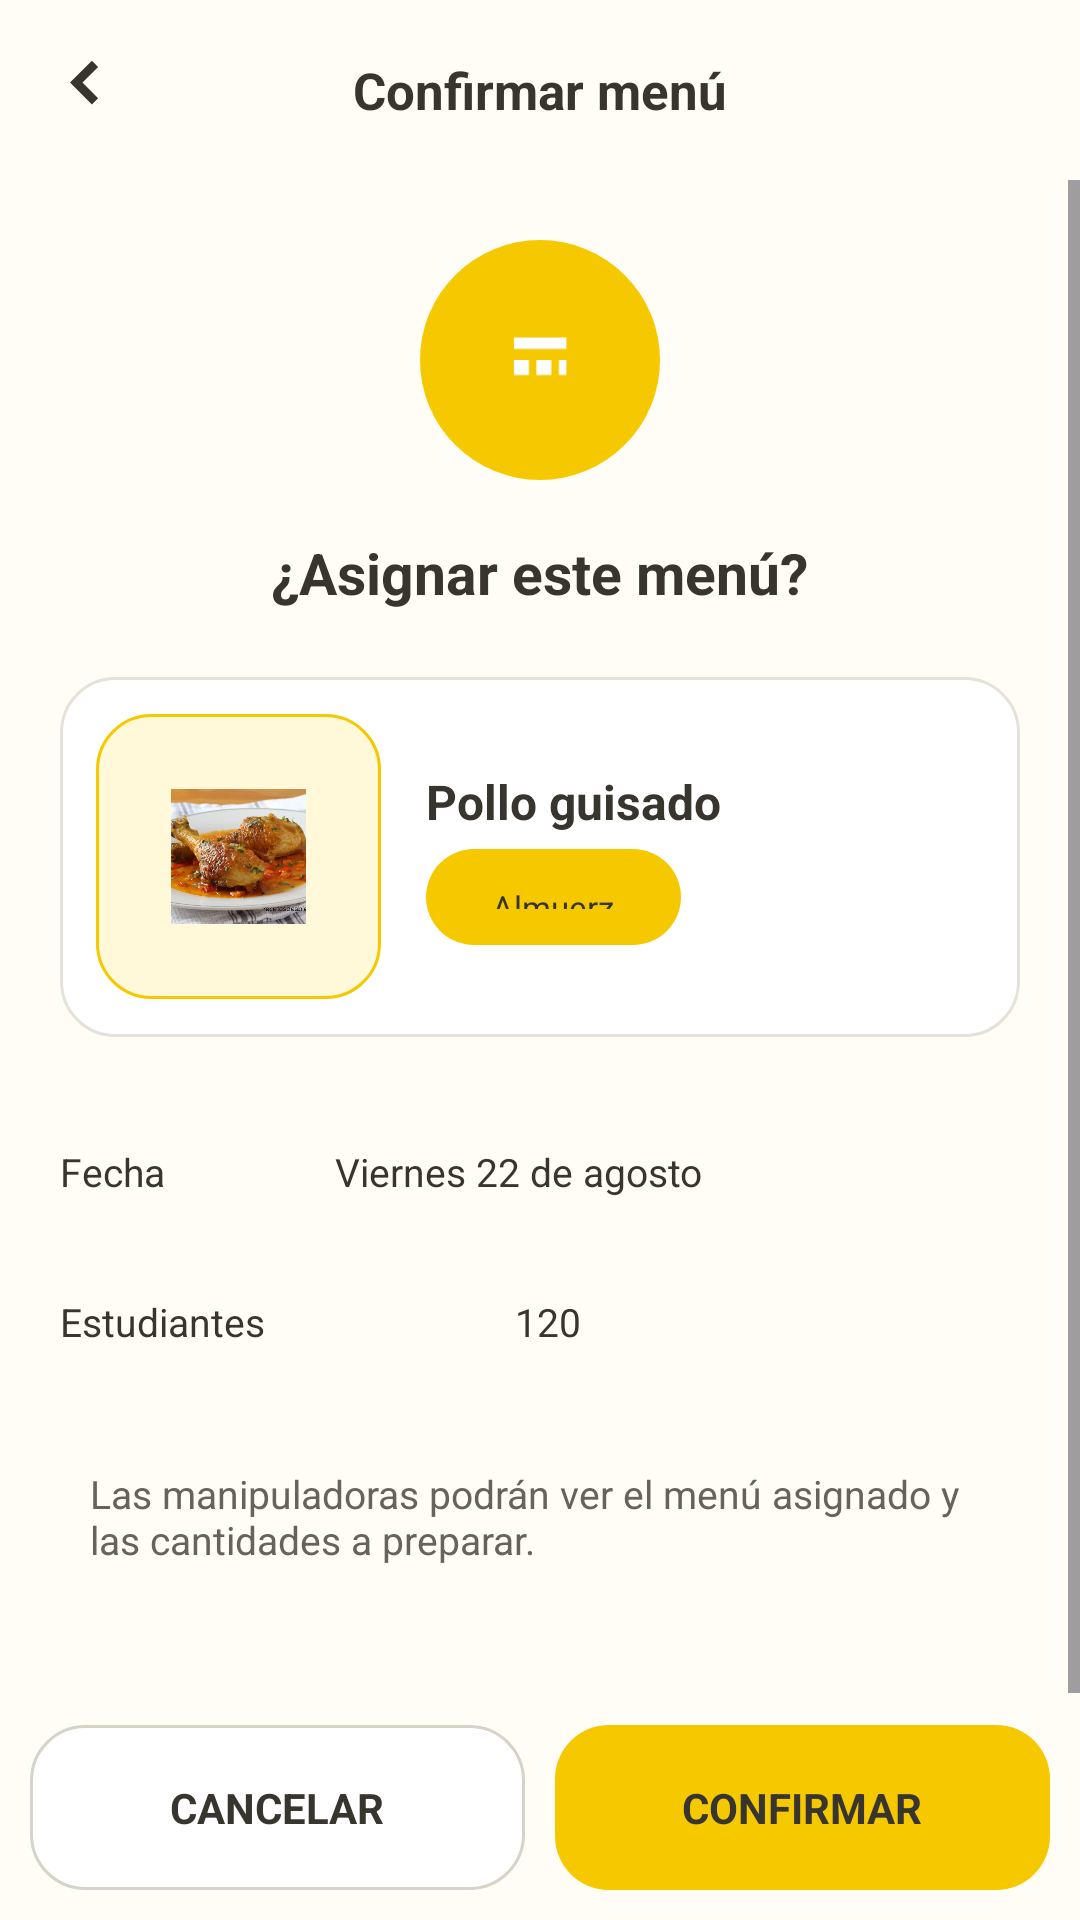

Write the Android layout XML for this screen, with the resource values it uses.
<!-- AndroidManifest.xml: application theme Theme.ManipuladoraJ -->
<!-- res/layout/activity_confirmar_menu.xml -->
<?xml version="1.0" encoding="utf-8"?>
<LinearLayout
    xmlns:android="http://schemas.android.com/apk/res/android"
    android:layout_width="match_parent"
    android:layout_height="match_parent"
    android:orientation="vertical"
    android:background="#FFFDF5">

    <RelativeLayout
        android:layout_width="match_parent"
        android:layout_height="60dp"
        android:padding="15dp">

        <ImageView
            android:id="@+id/btnVolver"
            android:layout_width="25dp"
            android:layout_height="25dp"
            android:src="@drawable/ic_flecha_izquierda"/>

        <TextView
            android:layout_width="wrap_content"
            android:layout_height="wrap_content"
            android:layout_centerInParent="true"
            android:text="Confirmar menú"
            android:textSize="17sp"
            android:textStyle="bold"
            android:textColor="#38352E"/>

    </RelativeLayout>


    <ScrollView
        android:layout_width="match_parent"
        android:layout_height="0dp"
        android:layout_weight="1">

        <LinearLayout
            android:layout_width="match_parent"
            android:layout_height="wrap_content"
            android:orientation="vertical"
            android:padding="20dp"
            android:gravity="center_horizontal">

            <ImageView
                android:layout_width="80dp"
                android:layout_height="80dp"
                android:src="@drawable/ic_calendario"
                android:background="@drawable/bg_circulo_amarillo"
                android:padding="20dp"/>


            <TextView
                android:layout_width="wrap_content"
                android:layout_height="wrap_content"
                android:text="¿Asignar este menú?"
                android:textSize="19sp"
                android:textStyle="bold"
                android:textColor="#38352E"
                android:layout_marginTop="18dp"/>


            <LinearLayout
                android:layout_width="match_parent"
                android:layout_height="120dp"
                android:orientation="horizontal"
                android:gravity="center_vertical"
                android:background="@drawable/bg_card"
                android:padding="12dp"
                android:layout_marginTop="22dp">

                <ImageView
                    android:layout_width="95dp"
                    android:layout_height="95dp"
                    android:src="@drawable/pollo"
                    android:padding="25dp"
                    android:background="@drawable/bg_card_amarilla"/>

                <LinearLayout
                    android:layout_width="0dp"
                    android:layout_height="wrap_content"
                    android:layout_weight="1"
                    android:orientation="vertical"
                    android:paddingStart="15dp">

                    <TextView
                        android:layout_width="wrap_content"
                        android:layout_height="wrap_content"
                        android:text="Pollo guisado"
                        android:textSize="16sp"
                        android:textStyle="bold"
                        android:textColor="#38352E"/>

                    <TextView
                        android:layout_width="85dp"
                        android:layout_height="32dp"
                        android:gravity="center"
                        android:text="Almuerzo"
                        android:textSize="11sp"
                        android:textColor="#38352E"
                        android:background="@drawable/bg_boton_amarillo"
                        android:layout_marginTop="5dp"/>

                </LinearLayout>

            </LinearLayout>


            <TextView
                android:layout_width="match_parent"
                android:layout_height="50dp"
                android:text="Fecha                 Viernes 22 de agosto"
                android:textSize="13sp"
                android:gravity="center_vertical"
                android:textColor="#38352E"
                android:layout_marginTop="20dp"/>


            <TextView
                android:layout_width="match_parent"
                android:layout_height="50dp"
                android:text="Estudiantes                         120"
                android:textSize="13sp"
                android:gravity="center_vertical"
                android:textColor="#38352E"/>


            <TextView
                android:layout_width="match_parent"
                android:layout_height="80dp"
                android:text="Las manipuladoras podrán ver el menú asignado y las cantidades a preparar."
                android:textSize="13sp"
                android:textColor="#66635B"
                android:gravity="center_vertical"
                android:padding="10dp"/>

        </LinearLayout>

    </ScrollView>


    <LinearLayout
        android:layout_width="match_parent"
        android:layout_height="75dp"
        android:orientation="horizontal"
        android:padding="10dp">

        <TextView
            android:id="@+id/btnCancelar"
            android:layout_width="0dp"
            android:layout_height="55dp"
            android:layout_weight="1"
            android:gravity="center"
            android:text="CANCELAR"
            android:textStyle="bold"
            android:textColor="#38352E"
            android:background="@drawable/bg_boton_outline"/>

        <TextView
            android:id="@+id/btnConfirmar"
            android:layout_width="0dp"
            android:layout_height="55dp"
            android:layout_weight="1"
            android:gravity="center"
            android:text="CONFIRMAR"
            android:textStyle="bold"
            android:textColor="#38352E"
            android:background="@drawable/bg_boton_amarillo"
            android:layout_marginStart="10dp"/>

    </LinearLayout>

</LinearLayout>
<!-- resources referenced by this layout -->
<resources>
  <!-- drawable bg_boton_amarillo (drawable) -->
  <?xml version="1.0" encoding="utf-8"?>
  <shape xmlns:android="http://schemas.android.com/apk/res/android"
      android:shape="rectangle">
  
      <solid android:color="#F6C800"/>
  
      <corners android:radius="18dp"/>
  
      <padding
          android:left="20dp"
          android:top="12dp"
          android:right="20dp"
          android:bottom="12dp"/>
  
  </shape>
  <!-- drawable bg_boton_outline (drawable) -->
  <?xml version="1.0" encoding="utf-8"?>
  <shape xmlns:android="http://schemas.android.com/apk/res/android"
      android:shape="rectangle">
  
      <solid android:color="#FFFFFF"/>
  
      <stroke
          android:width="1dp"
          android:color="#D6D3C8"/>
  
      <corners android:radius="18dp"/>
  
      <padding
          android:left="20dp"
          android:top="12dp"
          android:right="20dp"
          android:bottom="12dp"/>
  
  </shape>
  <!-- drawable bg_card (drawable) -->
  <?xml version="1.0" encoding="utf-8"?>
  <shape xmlns:android="http://schemas.android.com/apk/res/android"
      android:shape="rectangle">
  
      <solid android:color="#FFFFFF"/>
  
      <stroke
          android:width="1dp"
          android:color="#E5E2D9"/>
  
      <corners android:radius="18dp"/>
  
  </shape>
  <!-- drawable bg_card_amarilla (drawable) -->
  <?xml version="1.0" encoding="utf-8"?>
  <shape xmlns:android="http://schemas.android.com/apk/res/android"
      android:shape="rectangle">
  
      <solid android:color="#FFF9D9"/>
  
      <stroke
          android:width="1dp"
          android:color="#F6C800"/>
  
      <corners android:radius="18dp"/>
  
  </shape>
  <!-- drawable bg_circulo_amarillo (drawable) -->
  <?xml version="1.0" encoding="utf-8"?>
  <shape xmlns:android="http://schemas.android.com/apk/res/android"
      android:shape="oval">
  
      <solid android:color="#F6C800"/>
  
  </shape>
  <!-- drawable ic_calendario (drawable) -->
  <vector xmlns:android="http://schemas.android.com/apk/res/android"
      android:width="32dp"
      android:height="32dp"
      android:viewportWidth="32"
      android:viewportHeight="32">
  
      <path
          android:fillColor="#F6C800"
          android:pathData="M6,5H26V27H6Z"/>
  
      <path
          android:fillColor="#FFFFFF"
          android:pathData="M9,10H23V13H9ZM9,16H13V20H9ZM15,16H19V20H15ZM21,16H23V20H21Z"/>
  
  </vector>
  <!-- drawable ic_flecha_izquierda (drawable) -->
  <vector xmlns:android="http://schemas.android.com/apk/res/android"
      android:width="24dp"
      android:height="24dp"
      android:viewportWidth="24"
      android:viewportHeight="24">
  
      <path
          android:fillColor="#38352E"
          android:pathData="M15,5L8,12L15,19L17,17L12,12L17,7Z"/>
  
  </vector>
  <!-- drawable pollo: png bitmap (drawable, 484257 bytes) -->
  <style name="Theme.ManipuladoraJ" parent="Base.Theme.ManipuladoraJ" />
  <style name="Base.Theme.ManipuladoraJ" parent="Theme.Material3.DayNight.NoActionBar">
          
          
      </style>
</resources>
